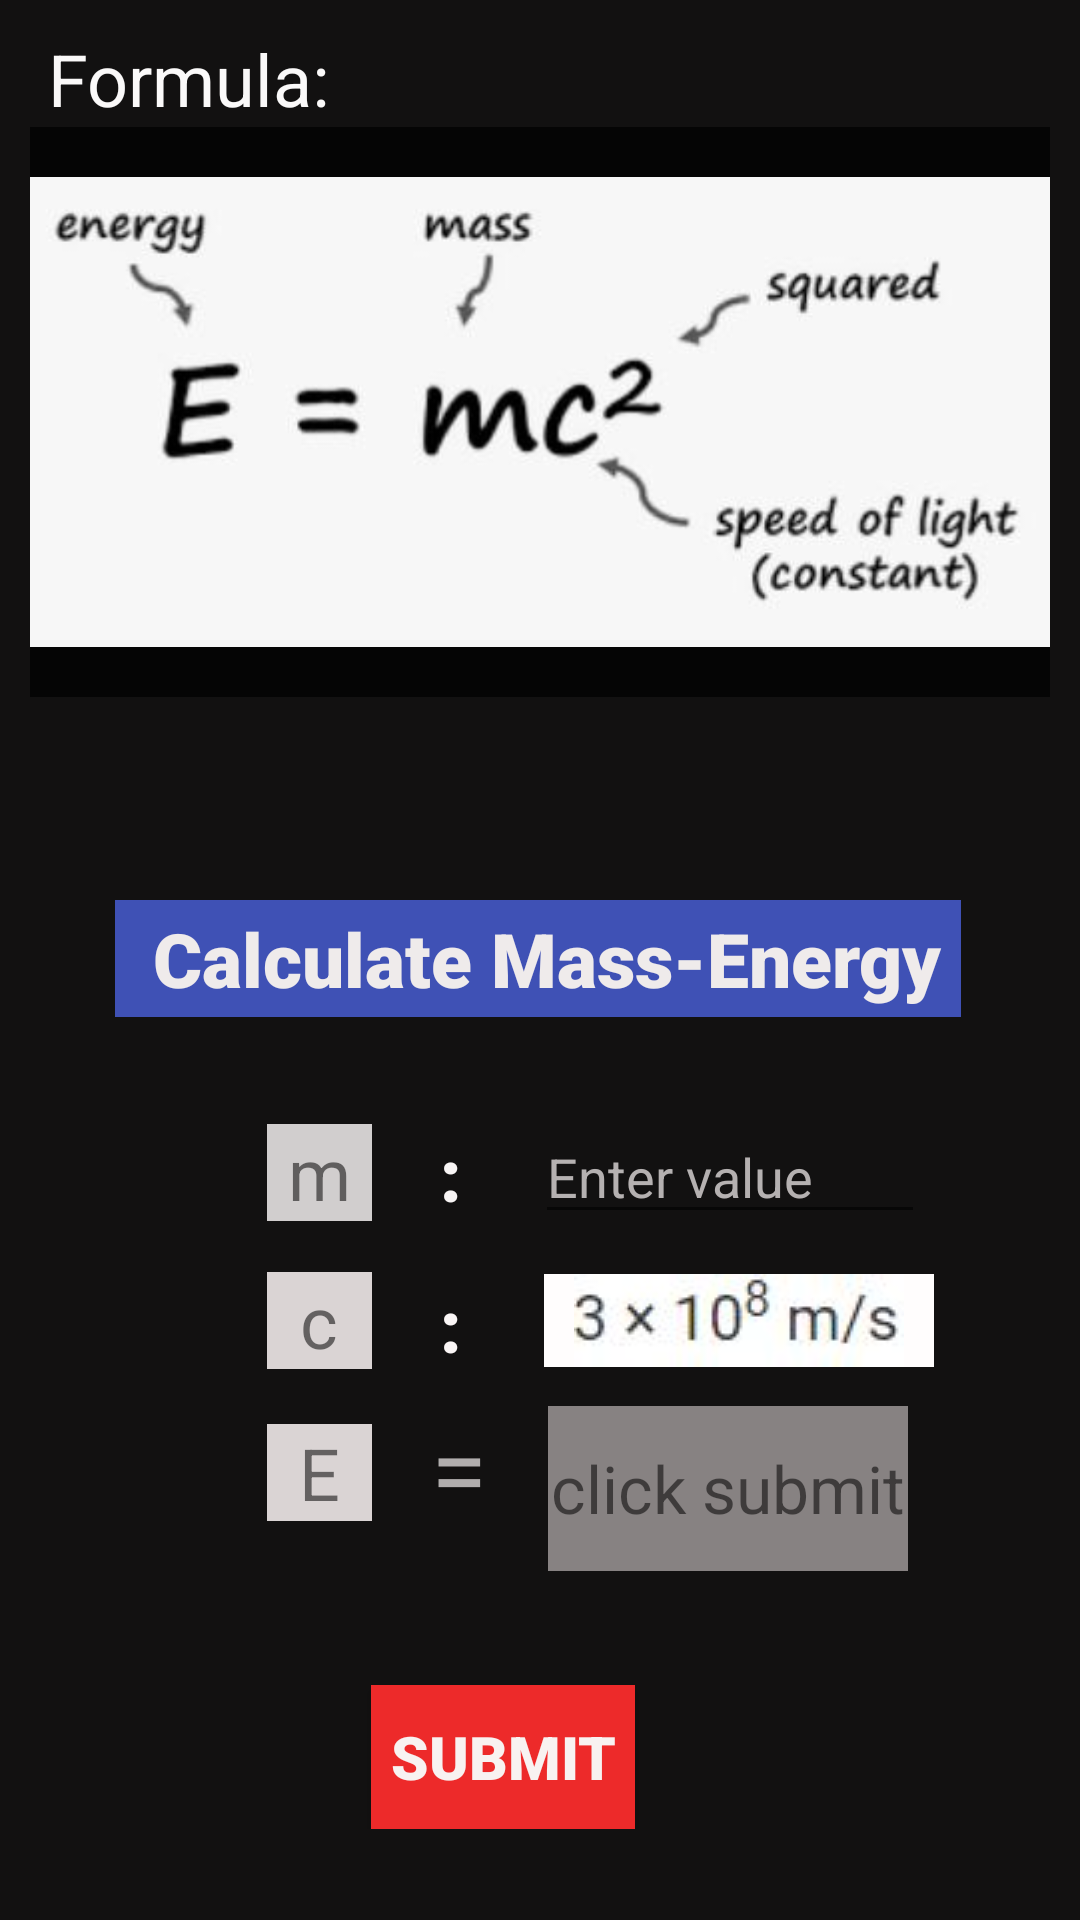

Write the Android layout XML for this screen, with the resource values it uses.
<!-- AndroidManifest.xml: application theme Theme.EquationSolver -->
<!-- res/layout/activity_main10.xml -->
<?xml version="1.0" encoding="utf-8"?>
<ScrollView xmlns:android="http://schemas.android.com/apk/res/android"
    xmlns:app="http://schemas.android.com/apk/res-auto"
    xmlns:tools="http://schemas.android.com/tools"
    android:layout_width="match_parent"
    android:layout_height="match_parent"
    android:background="#121111">
    <androidx.constraintlayout.widget.ConstraintLayout
        android:layout_width="match_parent"
        android:layout_height="match_parent"
        tools:context=".MainActivity10"
        android:padding="10sp">
        <TextView
            android:id="@+id/c501"
            android:layout_width="wrap_content"
            android:layout_height="wrap_content"
            android:text=" Formula:"
            android:textColor="#FAF9F9"
            android:textSize="24sp"
            app:layout_constraintBottom_toBottomOf="parent"
            app:layout_constraintEnd_toEndOf="parent"
            app:layout_constraintHorizontal_bias="0.0"
            app:layout_constraintStart_toStartOf="parent"
            app:layout_constraintTop_toTopOf="parent"
            app:layout_constraintVertical_bias="0.0" />
        <ImageView
            android:id="@+id/c502"
            android:layout_width="wrap_content"
            android:layout_height="190sp"
            android:background="#050505"
            app:layout_constraintBottom_toBottomOf="parent"
            app:layout_constraintEnd_toEndOf="parent"
            app:layout_constraintHorizontal_bias="0.388"
            app:layout_constraintStart_toStartOf="parent"
            app:layout_constraintTop_toBottomOf="@+id/c501"
            app:layout_constraintVertical_bias="0"
            app:srcCompat="@drawable/energy_mass" />
        <TextView
            android:id="@+id/c504"
            android:layout_width="wrap_content"
            android:layout_height="39sp"
            android:background="#3F51B5"
            android:fontFamily="sans-serif-black"
            android:gravity="center|left"
            android:text="  Calculate Mass-Energy "
            android:textColor="#EFEBEB"
            android:textSize="25sp"
            app:layout_constraintBottom_toBottomOf="parent"
            app:layout_constraintEnd_toEndOf="parent"
            app:layout_constraintHorizontal_bias="0.49"
            app:layout_constraintStart_toStartOf="parent"
            app:layout_constraintTop_toBottomOf="@+id/c502"
            app:layout_constraintVertical_bias="0.2"/>

        <TextView
            android:id="@+id/c506"
            android:layout_width="35sp"
            android:layout_height="wrap_content"
            android:background="#D1CECE"
            android:text="m"
            android:textSize="24sp"
            android:gravity="center"
            app:layout_constraintBottom_toBottomOf="parent"
            app:layout_constraintEnd_toEndOf="parent"
            app:layout_constraintHorizontal_bias="0.259"
            app:layout_constraintStart_toStartOf="parent"
            app:layout_constraintTop_toBottomOf="@+id/c504"
            app:layout_constraintVertical_bias="0.15" />

        <TextView
            android:id="@+id/c507"
            android:layout_width="20sp"
            android:layout_height="34sp"
            android:fontFamily="sans-serif-black"
            android:gravity="center"
            android:text=":"
            android:textColor="#F8F5F5"
            android:textSize="24sp"
            app:layout_constraintBottom_toBottomOf="parent"
            app:layout_constraintEnd_toEndOf="parent"
            app:layout_constraintHorizontal_bias="0.08"
            app:layout_constraintStart_toEndOf="@+id/c506"
            app:layout_constraintTop_toBottomOf="@+id/c504"
            app:layout_constraintVertical_bias="0.15" />

        <EditText
            android:id="@+id/c508"
            android:layout_width="130sp"
            android:layout_height="wrap_content"
            android:ems="10"
            android:gravity="bottom"
            android:hint="Enter value"
            android:inputType="numberDecimal"
            android:minHeight="48dp"
            android:textColor="#FBF8F8"
            android:textColorHint="#B5B1B1"
            app:layout_constraintBottom_toBottomOf="parent"
            app:layout_constraintEnd_toEndOf="parent"
            app:layout_constraintHorizontal_bias="0.3"
            app:layout_constraintStart_toEndOf="@+id/c507"
            app:layout_constraintTop_toBottomOf="@+id/c504"
            app:layout_constraintVertical_bias="0.11" />

        <TextView
            android:id="@+id/c509"
            android:layout_width="35sp"
            android:layout_height="wrap_content"
            android:background="#DAD4D4"
            android:text="c"
            android:textSize="24sp"
            android:gravity="center"
            app:layout_constraintBottom_toBottomOf="parent"
            app:layout_constraintEnd_toEndOf="parent"
            app:layout_constraintHorizontal_bias="0.259"
            app:layout_constraintStart_toStartOf="parent"
            app:layout_constraintTop_toBottomOf="@+id/c506"
            app:layout_constraintVertical_bias="0.1" />

        <TextView
            android:id="@+id/c510"
            android:layout_width="20dp"
            android:layout_height="wrap_content"
            android:fontFamily="sans-serif-black"
            android:gravity="center"
            android:text=":"
            android:textColor="#FAF6F6"
            android:textSize="24sp"
            app:layout_constraintBottom_toBottomOf="parent"
            app:layout_constraintEnd_toEndOf="parent"
            app:layout_constraintHorizontal_bias="0.08"
            app:layout_constraintStart_toEndOf="@+id/c509"
            app:layout_constraintTop_toBottomOf="@+id/c507"
            app:layout_constraintVertical_bias="0.1" />

        <ImageView
            android:id="@+id/c511"
            android:layout_width="130sp"
            android:layout_height="wrap_content"
            android:background="#FFFDFD"
            android:foregroundGravity="bottom"
            app:layout_constraintBottom_toBottomOf="parent"
            app:layout_constraintEnd_toEndOf="parent"
            app:layout_constraintHorizontal_bias="0.35"
            app:layout_constraintStart_toEndOf="@+id/c510"
            app:layout_constraintTop_toBottomOf="@+id/c508"
            app:layout_constraintVertical_bias="0.08"
            app:srcCompat="@drawable/light_value" />

        <TextView
            android:id="@+id/c512"
            android:layout_width="35sp"
            android:layout_height="wrap_content"
            android:text="E"
            android:textSize="24sp"
            android:background="#DAD4D4"
            android:gravity="center"
            app:layout_constraintBottom_toBottomOf="parent"
            app:layout_constraintEnd_toEndOf="parent"
            app:layout_constraintHorizontal_bias="0.259"
            app:layout_constraintStart_toStartOf="parent"
            app:layout_constraintTop_toBottomOf="@+id/c509"
            app:layout_constraintVertical_bias="0.15"/>

        <TextView
            android:id="@+id/c513"
            android:layout_width="30sp"
            android:layout_height="wrap_content"
            android:gravity="center|start"
            android:text="="
            android:textColor="#B1AEAE"
            android:textSize="34sp"
            app:layout_constraintBottom_toBottomOf="parent"
            app:layout_constraintStart_toEndOf="@+id/c512"
            app:layout_constraintTop_toBottomOf="@+id/c510"
            app:layout_constraintEnd_toEndOf="parent"
            app:layout_constraintVertical_bias="0.08"
            app:layout_constraintHorizontal_bias="0.1"/>

        <TextView
            android:id="@+id/c514"
            android:layout_width="120sp"
            android:layout_height="wrap_content"
            android:background="#878282"
            android:gravity="center"
            android:hint="Click sumbit"
            android:text="click submit"
            android:textColorHint="#101010"
            android:textSize="22sp"
            app:layout_constraintBottom_toBottomOf="parent"
            app:layout_constraintEnd_toEndOf="parent"
            app:layout_constraintHorizontal_bias="0.16"
            app:layout_constraintStart_toEndOf="@+id/c513"
            app:layout_constraintTop_toBottomOf="@+id/c511"
            app:layout_constraintVertical_bias="0.13" />

        <Button
            android:id="@+id/c515"
            android:layout_width="wrap_content"
            android:layout_height="wrap_content"
            android:background="#ED2A2A"
            android:fontFamily="sans-serif-black"
            android:onClick="mass_enegy"
            android:text="Submit"
            android:textColor="#F8F2F1"
            android:textSize="20sp"
            android:layout_marginTop="50sp"
            app:layout_constraintBottom_toBottomOf="parent"
            app:layout_constraintEnd_toEndOf="parent"
            app:layout_constraintHorizontal_bias="0.451"
            app:layout_constraintStart_toStartOf="parent"
            app:layout_constraintTop_toBottomOf="@+id/c513"
            app:layout_constraintVertical_bias="1" />
    </androidx.constraintlayout.widget.ConstraintLayout>
</ScrollView>
<!-- resources referenced by this layout -->
<resources>
  <!-- drawable energy_mass: jpg bitmap (drawable-v24, 17255 bytes) -->
  <!-- drawable light_value: jpg bitmap (drawable-v24, 8913 bytes) -->
  <style name="Theme.EquationSolver" parent="Theme.MaterialComponents.DayNight.DarkActionBar">
          
          <item name="colorPrimary">@color/purple_500</item>
          <item name="colorPrimaryVariant">@color/purple_700</item>
          <item name="colorOnPrimary">@color/white</item>
          
          <item name="colorSecondary">@color/teal_200</item>
          <item name="colorSecondaryVariant">@color/teal_700</item>
          <item name="colorOnSecondary">@color/black</item>
          
          <item name="android:statusBarColor" tools:targetApi="l">?attr/colorPrimaryVariant</item>
          
      </style>
  <color name="purple_500">#FF6200EE</color>
  <color name="purple_700">#FF3700B3</color>
  <color name="white">#FFFFFFFF</color>
  <color name="teal_200">#FF03DAC5</color>
  <color name="teal_700">#FF018786</color>
  <color name="black">#FF000000</color>
</resources>
